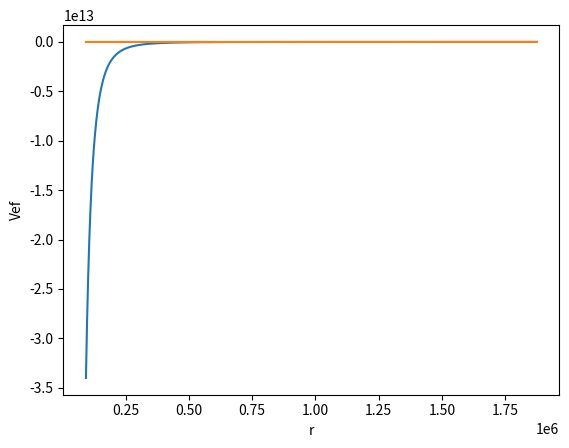
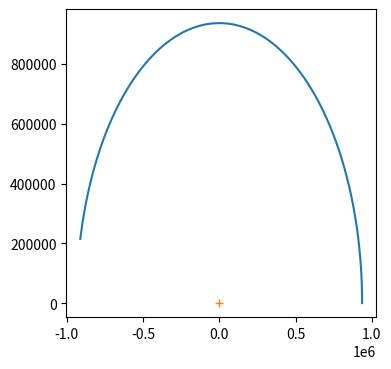
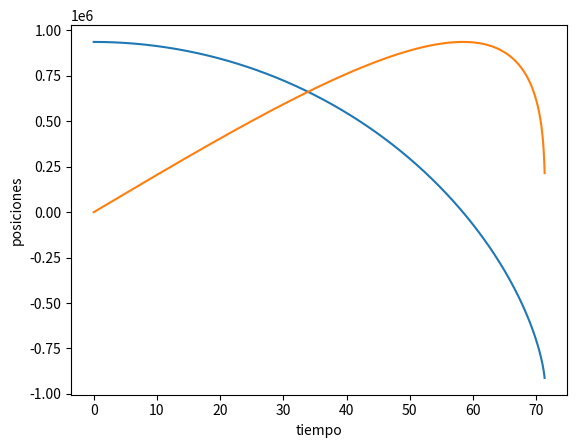
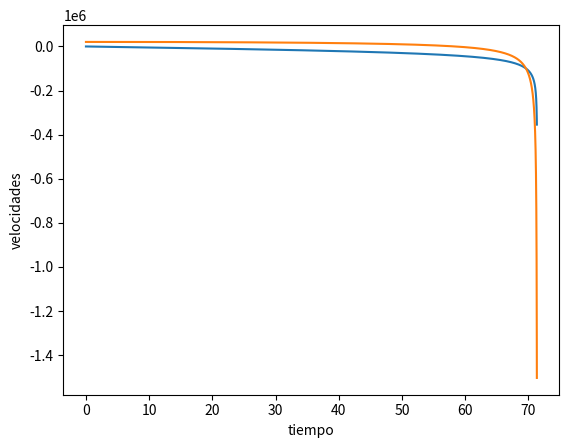
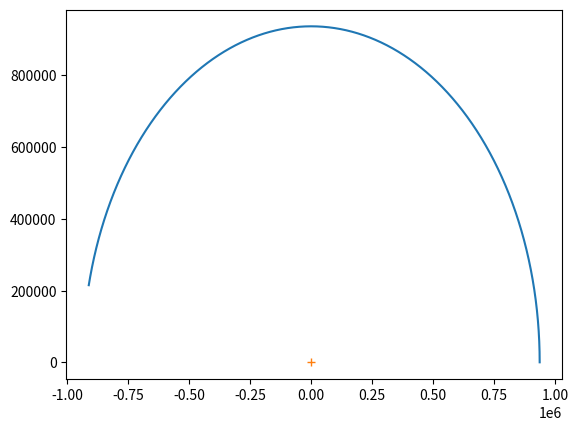

Generate these figures, in order, with matplotlib:
# -*- coding: utf-8 -*-
"""
Created on Tue Nov 29 18:45:11 2022

[redacted]
"""

#Vamos primero a importar toa la wea.
import numpy as np
import math
import random
import matplotlib.pyplot as plt
import matplotlib.patches as patches
import matplotlib.mlab as mlab
from scipy.integrate import odeint
from scipy import signal
import matplotlib.animation as animation
from matplotlib.pylab import *
from mpl_toolkits.axes_grid1 import host_subplot
from mpl_toolkits.mplot3d import Axes3D

#Definimos los datos 
Mt= 5.972e24#kg
Rt= 637000#m
G= 6.67e-11
H= 300000#m sobre la superficie
R= Rt+H
#f= 0.5#Órbita elíptica
f= 1#circular 
#f= 2#hipérbola
#f= 2**0.5#parábola
vc= f*(G*Mt/(R))**0.5#velocidad de la órbita. Si f=1 es circular
m= 1#kg
L= m*vc*R#momento angular
mu= Mt*m/(Mt+m)#masa reducida
'''
#Ejercicio 1. Potencial efectivo en función de r. Vef(r).

def Vef(r):
    return ((L**2)/(2*r) - G*Mt*m)/(mu*r)


r= np.linspace(R*0.1,R*2,2000)
ET= np.ones(2000)*Vef(R)#La energía total como un array coon todo el mismo valor
     
plt.figure()

plt.plot(r,Vef(r))#Potencial efectivo
plt.plot(r,ET)#Energía total
plt.xlabel('r')
plt.ylabel('Vef')

plt.show()

#Nota: Los puntos donde azul corta a naranja son el apocentro y pericentro respectivamente.

#Ejercicio 2. Órbita de la elipse.

def t_elipse(z,t):
    x,y,vx,vy= z
    dzdt= [vx,vy,-G*Mt*x/((x**2 + y**2)**(3/2)),-G*Mt*y/((x**2 + y**2)**(3/2))]
    return dzdt

#Condiciones iniciales.
x0= R
vx0= 0

y0= 0
vy0= vc

t= np.linspace(0,300,25000)#tiempo de integración.

c0= [x0,y0,vx0,vy0]#lista de las condiciones iniciales
#Hacemos odeint.
sol= odeint(t_elipse,c0,t)

x= sol[:,0]
y= sol[:,1]
vx= sol[:,2]
vy= sol[:,3]


plt.figure()

plt.plot(t,x)
plt.plot(t,y)

plt.xlabel('tiempo')
plt.ylabel('posiciones')

plt.figure()

plt.plot(t,vx)
plt.plot(t,vy)

plt.xlabel('tiempo')
plt.ylabel('velocidades')


#Esto para representar cualquier cosa.
plt.figure(figsize=(4, 4))

plt.plot(x,y)
plt.plot(0,0,'+')

plt.xlabel('x')
plt.ylabel('y')

plt.show()


#Esto para representar la elipse.

plt.figure()

plt.plot(x,y)
plt.plot(0,0,'+')

plt.xlabel('x')
plt.ylabel('y')


plt.show()

#Ejercicio 3. Variamos el factor f, mira arriba.

#Ejercicio 4. Esto es ir cambiando el tiempo de integración.
'''
#Ejercicio 5. Hay que usar la expresión F= -8L^2R^2/mr^5 para la circunferencia y la elipse.

#Sacamos la aceleración en x y en y usando esta fuerza y las sustituimos en...
#la funciónn para hacer un rico odeint.

L2= 2*m*vc*R

def Vef(r):
    return -2*((L2*R)**2)/(m*r**4)


r= np.linspace(R*0.1,R*2,2000)
ET= np.ones(2000)*Vef(R)#La energía total como un array coon todo el mismo valor
     
plt.figure()

plt.plot(r,Vef(r))#Potencial efectivo
plt.plot(r,ET)#Energía total
plt.xlabel('r')
plt.ylabel('Vef')

plt.show()

def t_elipse(z,t):
    x,y,vx,vy= z
    dzdt= [vx,vy,-8*(x+R)*((L2*R)**2)/(((x+R)**2 + y**2)**3),-8*y*((L2*R)**2)/(((x+R)**2 + y**2)**3)]
    return dzdt

x0= R
vx0= 0

y0= 0
vy0= vc

t= np.linspace(0,71.338,25000)#tiempo de integración.

c0= [x0,y0,vx0,vy0]#lista de las condiciones iniciales
#Hacemos odeint.
sol= odeint(t_elipse,c0,t)

x= sol[:,0]
y= sol[:,1]
vx= sol[:,2]
vy= sol[:,3]

plt.figure(figsize=(4, 4))

plt.plot(x,y)
plt.plot(0,0,'+')

plt.show()  
 

#Posiciones.
plt.figure()

plt.plot(t,x)
plt.plot(t,y)

plt.xlabel('tiempo')
plt.ylabel('posiciones')

#Velocidades.
plt.figure()

plt.plot(t,vx)
plt.plot(t,vy)

plt.xlabel('tiempo')
plt.ylabel('velocidades')


#Para la elipse.Pd: se ve mejor así.

plt.figure()

plt.plot(x,y)
plt.plot(0,0,'+')


plt.show()
#Vas cambiando el tiempo de integración y te sacas una animación.
'''
#Ejercicio 6. Vmuelle= K*r^2/2. Porque la fuerza es F=k*r
k= 5

def Vmuelle(r):#Potencial del muelle, hay que graficarlo.
    return k*(r**2)/2

r= np.linspace(-2*R,R*2,2000)
ET= np.ones(2000)*Vmuelle(R)#La energía total como un array coon todo el mismo valor
      
plt.figure()

plt.plot(r,Vmuelle(r))#Potencial efectivo
plt.plot(r,ET)#Energía total
plt.xlabel('r')
plt.ylabel('Vmuelle')

#Las trayectorias con odeint.Despejo kx=ma y saco ax y ay.
def t_elipse(z,t):
    x,y,vx,vy= z
    dzdt= [vx,vy,-k*x/m,-k*y/m]
    return dzdt

x0= R
vx0= 0

y0= 0
vy0= vc

t= np.linspace(0,5,25000)#tiempo de integración.

c0= [x0,y0,vx0,vy0]#lista de las condiciones iniciales
#Hacemos odeint.
sol= odeint(t_elipse,c0,t)

x= sol[:,0]
y= sol[:,1]
vx= sol[:,2]
vy= sol[:,3]

plt.figure(figsize=(4, 4))

plt.plot(x,y)
plt.plot(0,0,'+')

plt.show() 



#Para la elipse.Pd: se ve mejor así.

plt.figure()

plt.plot(x,y)
plt.plot(0,0,'+')
# [redacted]

#La órbita circular. Usamos vyinicial= (Kr^2)^(1/2). Usa estas condiciones iniciales.

def t_elipse(z,t):
    x,y,vx,vy= z
    dzdt= [vx,vy,-k*x/m,-k*y/m]
    return dzdt

x0= R
vx0= 0

y0= 0
vy0= R*k**(1/2)

t= np.linspace(0,5,25000)#tiempo de integración.

c0= [x0,y0,vx0,vy0]#lista de las condiciones iniciales
#Hacemos odeint.
sol= odeint(t_elipse,c0,t)

x= sol[:,0]
y= sol[:,1]
vx= sol[:,2]
vy= sol[:,3]

plt.figure(figsize=(4, 4))

plt.plot(x,y)
plt.plot(0,0,'+')

#Ejercicio 7. Le sumamos un término multiplicado por r al cubo.
# r^3 = (x^2 + y^2)^(3/2). Pero además hay que multiplicarle el r versor.

k= 5
a= 2.5#Término que acompaña a r^3

def t_elipse(z,t):
    x,y,vx,vy= z
    dzdt= [vx,vy,-(k*x + a*x*(x**2 + y**2))/m,-(k*y + a*y*(x**2 + y**2))/m]
    return dzdt

x0= 1
vx0= 0

y0= 0
vy0= 1

t= np.linspace(0,100,25000)#tiempo de integración.

c0= [x0,y0,vx0,vy0]#lista de las condiciones iniciales
#Hacemos odeint.
sol= odeint(t_elipse,c0,t)

x= sol[:,0]
y= sol[:,1]
vx= sol[:,2]
vy= sol[:,3]

plt.figure()

plt.plot(x,y)
plt.plot(0,0,'+')
'''